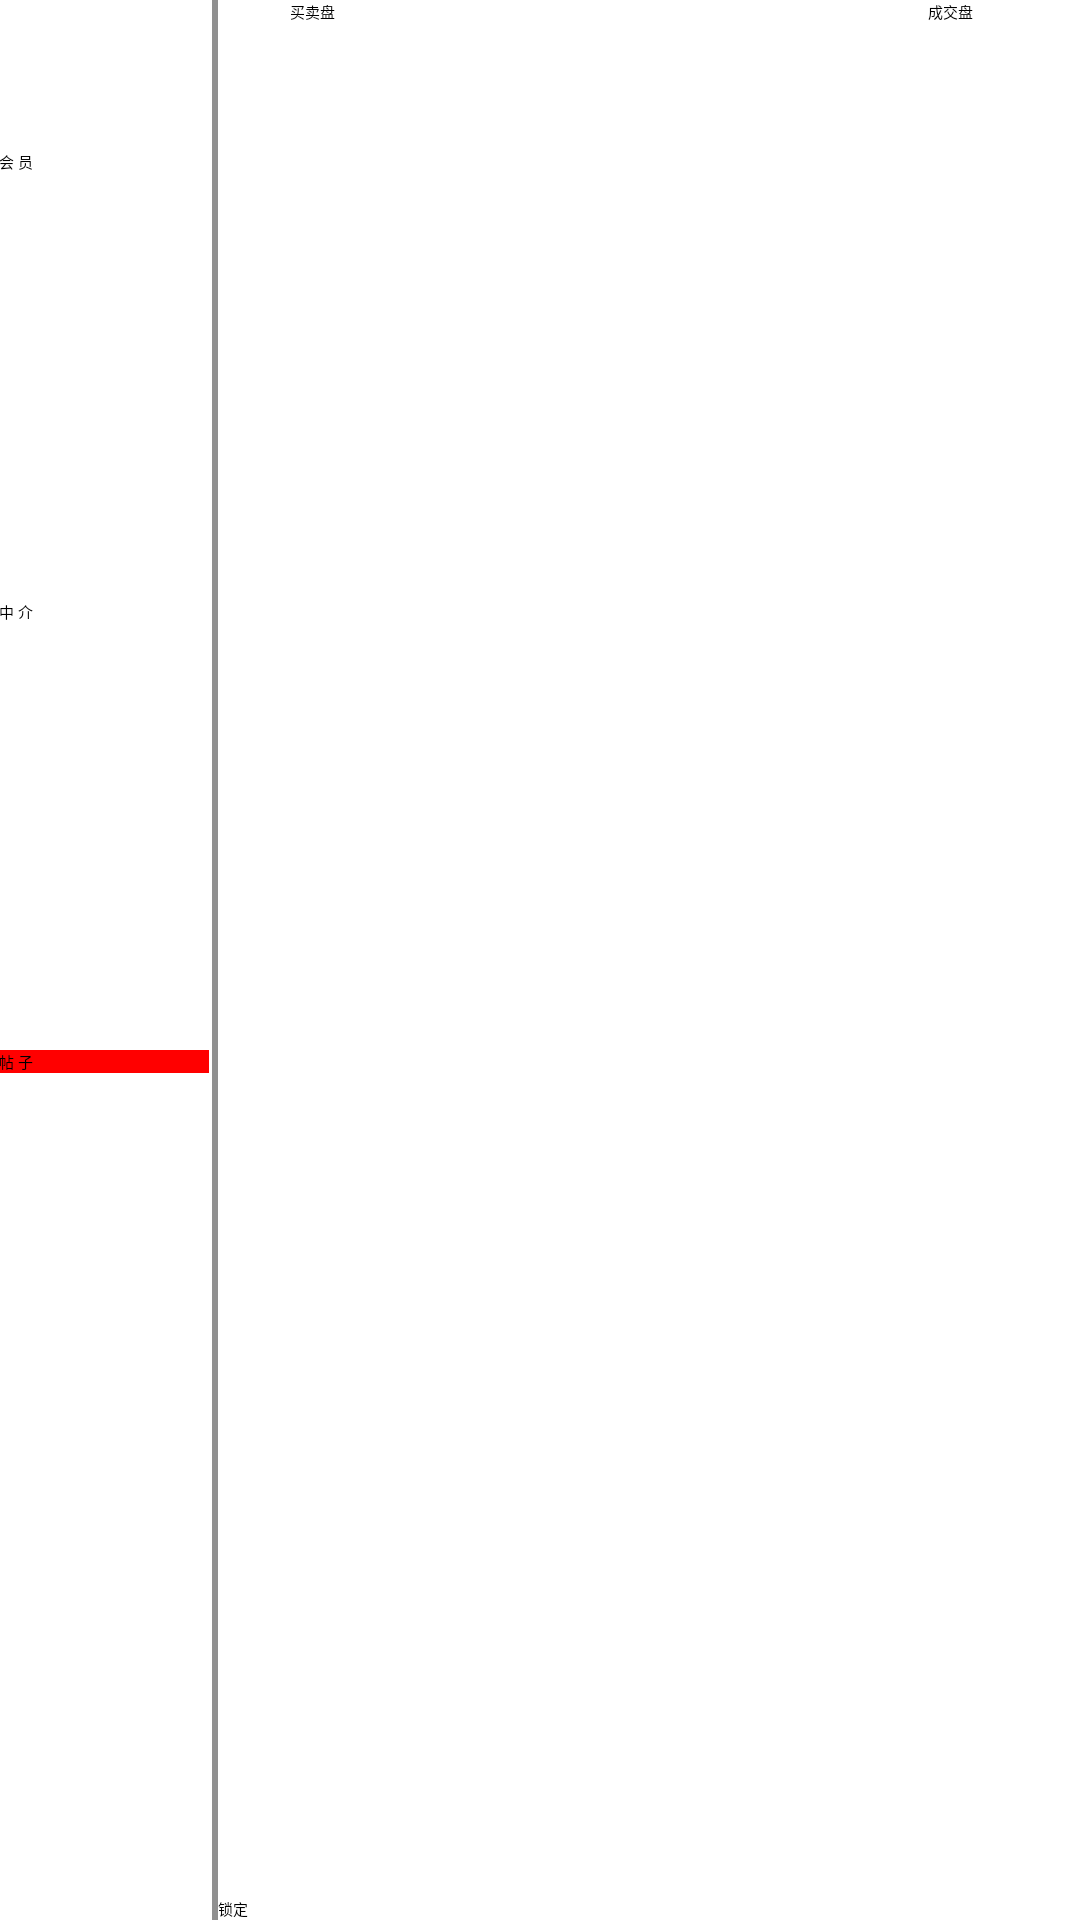

Produce the Android XML layout that renders to this screen, including the resource entries it uses.
<!-- AndroidManifest.xml: application theme AppTheme -->
<!-- res/layout/admin_deal.xml -->
<RelativeLayout xmlns:android="http://schemas.android.com/apk/res/android"
    xmlns:tools="http://schemas.android.com/tools"
    android:layout_width="fill_parent"
    android:layout_height="fill_parent"
    android:paddingBottom="@dimen/activity_vertical_margin"
    android:paddingLeft="@dimen/activity_horizontal_margin"
    android:paddingRight="@dimen/activity_horizontal_margin"
    android:paddingTop="@dimen/activity_vertical_margin"
    tools:context=".frame.AdminDeal" >
	<View
	    android:id="@+id/dealLine"
        android:layout_width="2dp"
        android:layout_height="fill_parent"
        android:layout_alignParentLeft="true"
    	android:layout_alignParentTop="true"
    	android:layout_marginLeft="71dp"
        android:background="#FF909090" />
    <Button
      	android:id="@+id/deal_button_user"
      	android:layout_width="70dp"
      	android:layout_height="wrap_content"
      	android:layout_alignParentLeft="true"
  		android:layout_alignParentTop="true"
  		android:layout_marginTop="50dp" 
      	android:text="会 员" />
     <Button
        android:id="@+id/deal_button_agency"
        android:layout_width="70dp"
        android:layout_height="wrap_content"
        android:layout_alignParentLeft="true"
    	android:layout_alignParentTop="true"
    	android:layout_marginTop="200dp" 
        android:text="中 介" />
     <Button
        android:id="@+id/deal_button_deal"
        android:layout_width="70dp"
        android:layout_height="wrap_content"
        android:background="#ff0000"
        android:layout_alignParentLeft="true"
    	android:layout_alignParentTop="true"
   		android:layout_marginTop="350dp"
        android:text="帖 子" />
     <Button
         android:id="@+id/deal_button_mmp"
         style="?android:attr/buttonStyleSmall"
         android:layout_width="wrap_content"
         android:layout_height="wrap_content"
         android:layout_alignParentTop="true"
         android:layout_marginLeft="24dp"
         android:layout_toRightOf="@+id/dealLine"
         android:text="买卖盘" />
     <Button
         android:id="@+id/deal_button_cjp"
         style="?android:attr/buttonStyleSmall"
         android:layout_width="wrap_content"
         android:layout_height="wrap_content"
         android:layout_alignParentRight="true"
         android:layout_alignParentTop="true"
         android:layout_marginRight="36dp"
         android:text="成交盘" />
     <SearchView
         android:id="@+id/deal_search"
         android:layout_width="fill_parent"
         android:layout_height="wrap_content"
         android:layout_alignTop="@+id/deal_button_user"
         android:hint="用户昵称(限12字)"
         android:layout_toRightOf="@+id/dealLine" >
     </SearchView>

     <Button
         android:id="@+id/deal_button_lock"
         style="?android:attr/buttonStyleSmall"
         android:layout_width="fill_parent"
         android:layout_height="wrap_content"
         android:layout_alignLeft="@+id/deal_search"
         android:layout_alignParentBottom="true"
         android:text="锁定" />

</RelativeLayout>
<!-- resources referenced by this layout -->
<resources>
  <style name="AppTheme" parent="AppBaseTheme">
          <item name="android:windowNoTitle">true</item>
      </style>
</resources>
